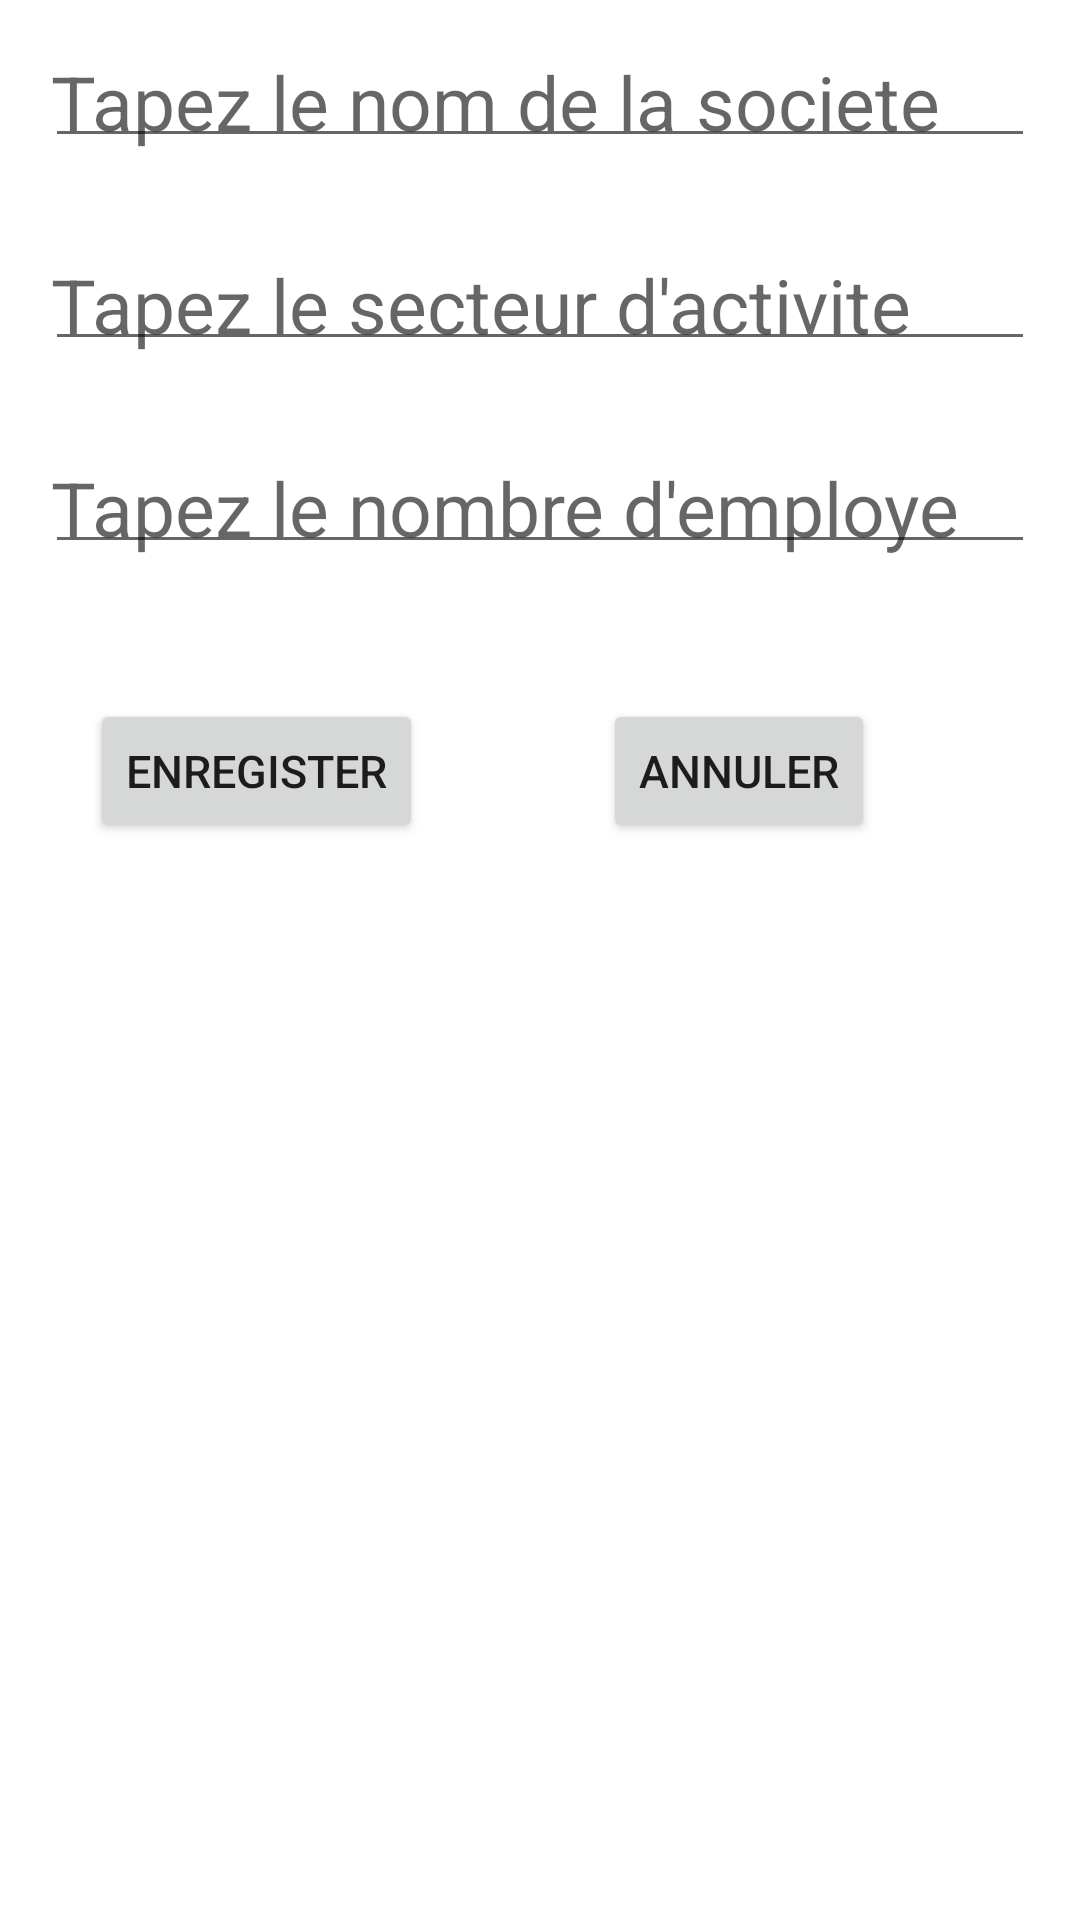

Android layout source for this screen:
<!-- AndroidManifest.xml: application theme Theme.Moraja3A_emf_passage -->
<!-- res/layout/activity_add.xml -->
<?xml version="1.0" encoding="utf-8"?>
<RelativeLayout xmlns:android="http://schemas.android.com/apk/res/android"
    xmlns:app="http://schemas.android.com/apk/res-auto"
    xmlns:tools="http://schemas.android.com/tools"
    android:layout_width="match_parent"
    android:layout_height="match_parent"
    tools:context=".add_activity"
    android:orientation="vertical">

    <EditText
        style="@style/txt_style"
        android:hint="Tapez le nom de la societe"
        android:layout_alignParentTop="true"
        android:id="@+id/txt_nom"/>
    <EditText
        style="@style/txt_style"
        android:hint="Tapez le secteur d'activite"
        android:layout_below="@id/txt_nom"
        android:id="@+id/txt_secteur"/>
    <EditText
        style="@style/txt_style"
        android:hint="Tapez le nombre d'employe"
        android:layout_below="@id/txt_secteur"
        android:id="@+id/txt_nbEmploye"/>
    <Button
        style="@style/btn_tous_activity"
        android:text="Enregister"
        android:id="@+id/btn_addNewS"
        android:layout_below="@id/txt_nbEmploye"
        android:onClick="Enregister"/>

    <Button
        android:id="@+id/btn_cancelNewS"
        style="@style/btn_tous_activity"
        android:layout_alignBaseline="@id/btn_addNewS"
        android:layout_toRightOf="@id/btn_addNewS"
        android:text="Annuler"
        android:onClick="annuler"/>

</RelativeLayout>
<!-- resources referenced by this layout -->
<resources>
  <style name="btn_tous_activity">
          <item name="android:layout_width">wrap_content</item>
          <item name="android:layout_height">wrap_content</item>
          <item name="android:layout_marginTop">30dp</item>
          <item name="android:layout_marginLeft">30dp</item>
          <item name="android:layout_marginRight">30dp</item>
          <item name="android:textSize">15sp</item>
      </style>
  <style name="txt_style">
          <item name="android:layout_width">match_parent</item>
          <item name="android:layout_height">wrap_content</item>
          <item name="android:layout_margin">15dp</item>
          <item name="android:padding">2dp</item>
          <item name="android:textSize">25sp</item>
      </style>
  <style name="Theme.Moraja3A_emf_passage" parent="Theme.MaterialComponents.Light">
          
          <item name="colorPrimary">@color/purple_500</item>
          <item name="colorPrimaryVariant">@color/purple_700</item>
          <item name="colorOnPrimary">@color/qqq</item>
          
          <item name="colorSecondary">@color/teal_200</item>
          <item name="colorSecondaryVariant">@color/teal_700</item>
          <item name="colorOnSecondary">@color/black</item>
          
          <item name="android:statusBarColor" tools:targetApi="l">?attr/colorPrimaryVariant</item>
          
      </style>
  <color name="purple_500">#FF6200EE</color>
  <color name="purple_700">#FF3700B3</color>
  <color name="qqq">#FFEB3B</color>
  <color name="teal_200">#FF03DAC5</color>
  <color name="teal_700">#FF018786</color>
  <color name="black">#FF000000</color>
</resources>
